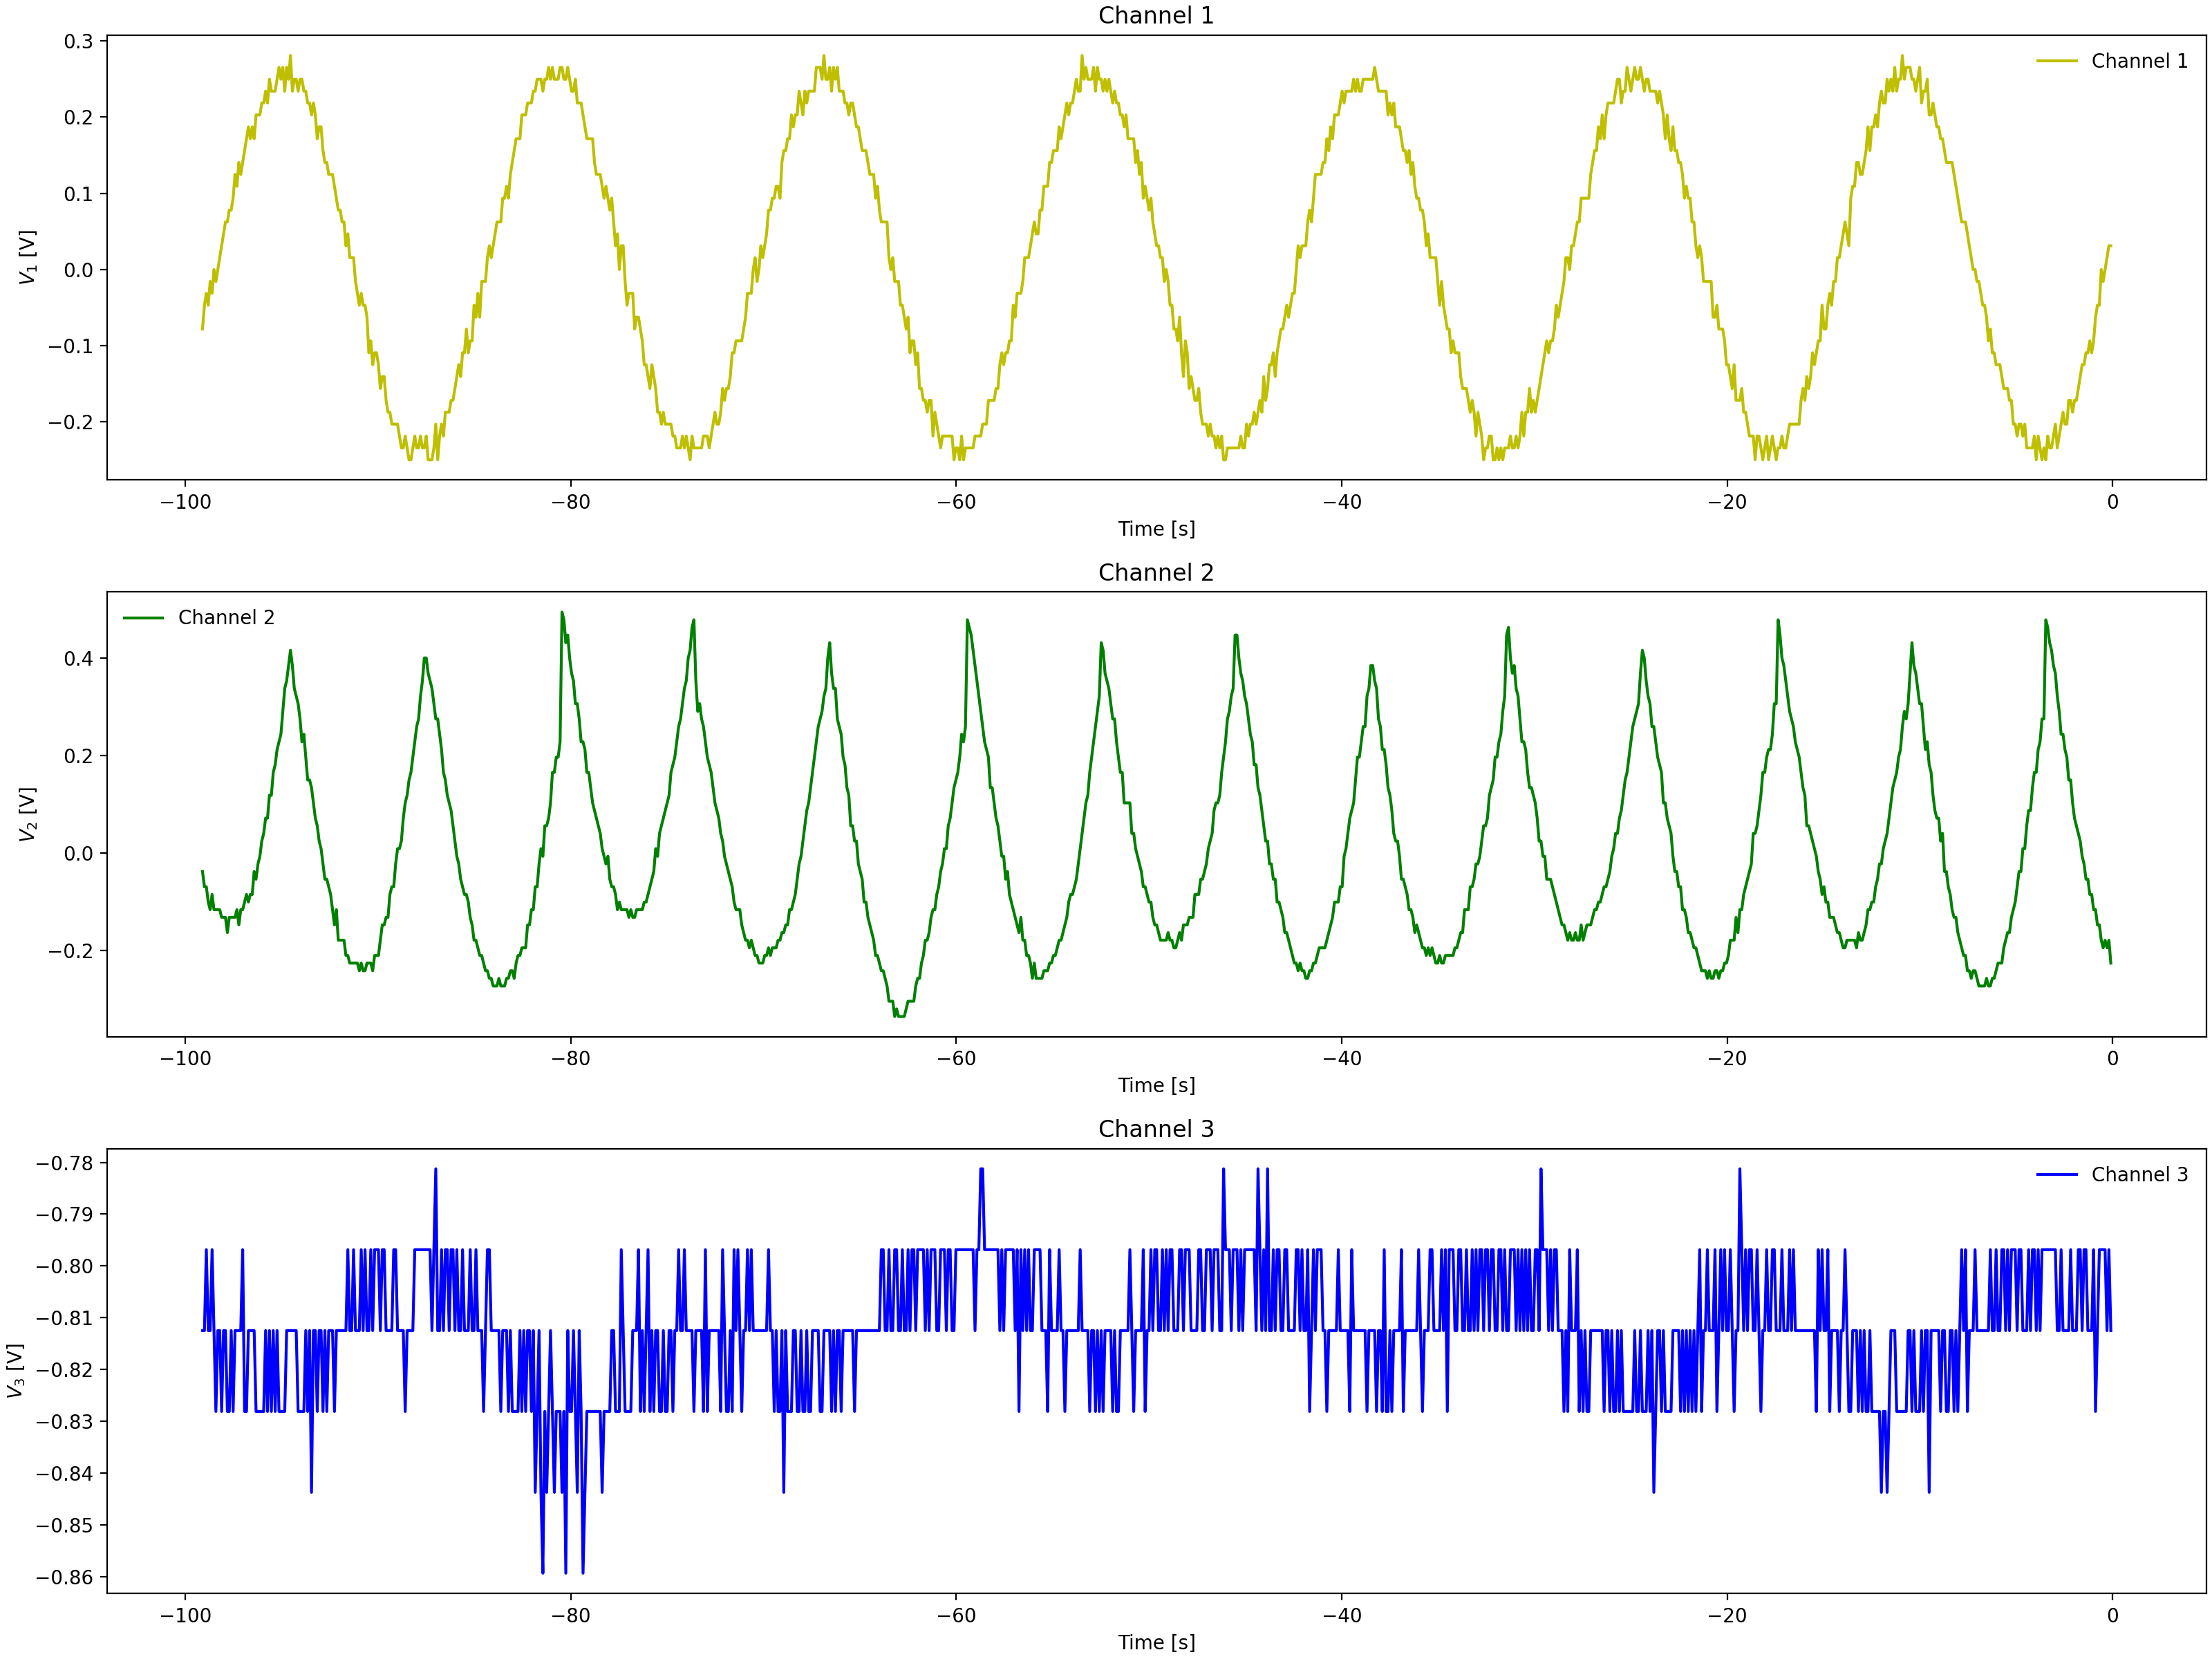

The data file committed next to this chart (first rows):
Channel 1 Time, Channel 1 Voltage, Channel 2 Time, Channel 2 Voltage, Channel 3 Time, Channel 3 Voltage
-0.0992, 0.01537, -0.0992, -0.194, -0.0992, -0.8125
-0.1984, 0.01537, -0.1984, -0.1784, -0.1984, -0.8125
-0.2976, 0.01537, -0.2976, -0.1784, -0.2976, -0.7969
-0.3968, -0.01588, -0.3968, -0.1628, -0.3968, -0.8125
-0.496, -0.04713, -0.496, -0.1628, -0.496, -0.7969
-0.5952, -0.0315, -0.5952, -0.1784, -0.5952, -0.8125
-0.6944, -0.06275, -0.6944, -0.1628, -0.6944, -0.8125
-0.7936, -0.04713, -0.7936, -0.1315, -0.7936, -0.7969
-0.8928, -0.04713, -0.8928, -0.1315, -0.8928, -0.8125
-0.992, -0.07838, -0.992, -0.1159, -0.992, -0.8125
-1.091, -0.07838, -1.091, -0.1159, -1.091, -0.7969
-1.19, -0.1096, -1.19, -0.08463, -1.19, -0.8125
-1.29, -0.094, -1.29, -0.08463, -1.29, -0.8125
-1.389, -0.1096, -1.389, -0.05337, -1.389, -0.7969
-1.488, -0.1096, -1.488, -0.05337, -1.488, -0.7969
-1.587, -0.1253, -1.587, -0.0065, -1.587, -0.7969
-1.686, -0.1253, -1.686, 0.009125, -1.686, -0.7812
-1.786, -0.1409, -1.786, 0.02475, -1.786, -0.7969
-1.885, -0.1409, -1.885, 0.056, -1.885, -0.7969
-1.984, -0.1565, -1.984, 0.08725, -1.984, -0.7969
-2.083, -0.1565, -2.083, 0.08725, -2.083, -0.7969
-2.182, -0.1721, -2.182, 0.1497, -2.182, -0.7969
-2.282, -0.1878, -2.282, 0.1654, -2.282, -0.7969
-2.381, -0.2034, -2.381, 0.1966, -2.381, -0.8125
-2.48, -0.219, -2.48, 0.2122, -2.48, -0.7969
-2.579, -0.2034, -2.579, 0.2435, -2.579, -0.7969
-2.678, -0.219, -2.678, 0.2279, -2.678, -0.7969
-2.778, -0.219, -2.778, 0.2904, -2.778, -0.7969
-2.877, -0.2346, -2.877, 0.3216, -2.877, -0.8125
-2.976, -0.2034, -2.976, 0.3216, -2.976, -0.7969
-3.075, -0.2346, -3.075, 0.3841, -3.075, -0.7969
-3.174, -0.219, -3.174, 0.3841, -3.174, -0.7969
-3.274, -0.2346, -3.274, 0.4154, -3.274, -0.7969
-3.373, -0.219, -3.373, 0.431, -3.373, -0.7969
-3.472, -0.2346, -3.472, 0.3372, -3.472, -0.7969
-3.571, -0.2346, -3.571, 0.306, -3.571, -0.7969
-3.67, -0.2346, -3.67, 0.2904, -3.67, -0.7969
-3.77, -0.2502, -3.77, 0.2591, -3.77, -0.8125
-3.869, -0.2346, -3.869, 0.2279, -3.869, -0.7969
-3.968, -0.2502, -3.968, 0.1966, -3.968, -0.7969
-4.067, -0.2346, -4.067, 0.1966, -4.067, -0.7969
-4.166, -0.219, -4.166, 0.1497, -4.166, -0.7969
-4.266, -0.219, -4.266, 0.1185, -4.266, -0.7969
-4.365, -0.219, -4.365, 0.08725, -4.365, -0.8125
-4.464, -0.219, -4.464, 0.04038, -4.464, -0.7969
-4.563, -0.219, -4.563, 0.04038, -4.563, -0.8125
-4.662, -0.219, -4.662, 0.009125, -4.662, -0.8125
-4.762, -0.2034, -4.762, -0.02212, -4.762, -0.8125
-4.861, -0.2034, -4.861, -0.02212, -4.861, -0.7969
-4.96, -0.2034, -4.96, -0.05337, -4.96, -0.8125
-5.059, -0.219, -5.059, -0.05337, -5.059, -0.8125
-5.158, -0.1721, -5.158, -0.08463, -5.158, -0.7969
-5.258, -0.1565, -5.258, -0.08463, -5.258, -0.7969
-5.357, -0.1721, -5.357, -0.1003, -5.357, -0.8281
-5.456, -0.1565, -5.456, -0.1315, -5.456, -0.7969
-5.555, -0.1721, -5.555, -0.1628, -5.555, -0.7969
-5.654, -0.1721, -5.654, -0.1628, -5.654, -0.7969
-5.754, -0.1565, -5.754, -0.1628, -5.754, -0.7969
-5.853, -0.1253, -5.853, -0.194, -5.853, -0.7969
-5.952, -0.1253, -5.952, -0.1784, -5.952, -0.7969
... 939 more rows
